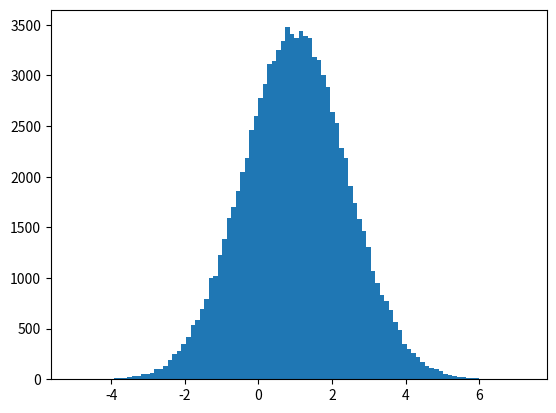

This chart was generated by the following Python code:
'''
Consider a normal distribution N(1, 2). Plot the histogram to approximate the sampling distributions of the sample mean, sample standard deviation, sample skewness and sample kurtosis. In your own words, describe the difference between the sample standard deviation and the estimated standard error for the sample mean. Contrast their histograms.
'''

from scipy import stats
import matplotlib.pyplot as plt
import math
import numpy as np

normal_random_variates = stats.norm.rvs(1, math.sqrt(2), size = 100000)
plt.figure(0)
plt.hist(normal_random_variates, bins = 100)
plt.savefig('1.png')

mean = np.mean(normal_random_variates)
skew = stats.skew(normal_random_variates)
std = stats.tstd(normal_random_variates)
std_err = stats.sem(normal_random_variates)
kurtosis = stats.kurtosis(normal_random_variates)
print("Mean =", mean)
print("Standard deviation =", std)
print("SE of mean =", std_err)
print("Skewness =", skew)
print("Kurtosis =", kurtosis)

# Standard deviation is a measure of volatility, while SEM measures how far the sample mean of the data is from the real mean (population mean). Note that SEM is standard deviation divided by sqrt of number of data. So, it decreases as number of data increases.
